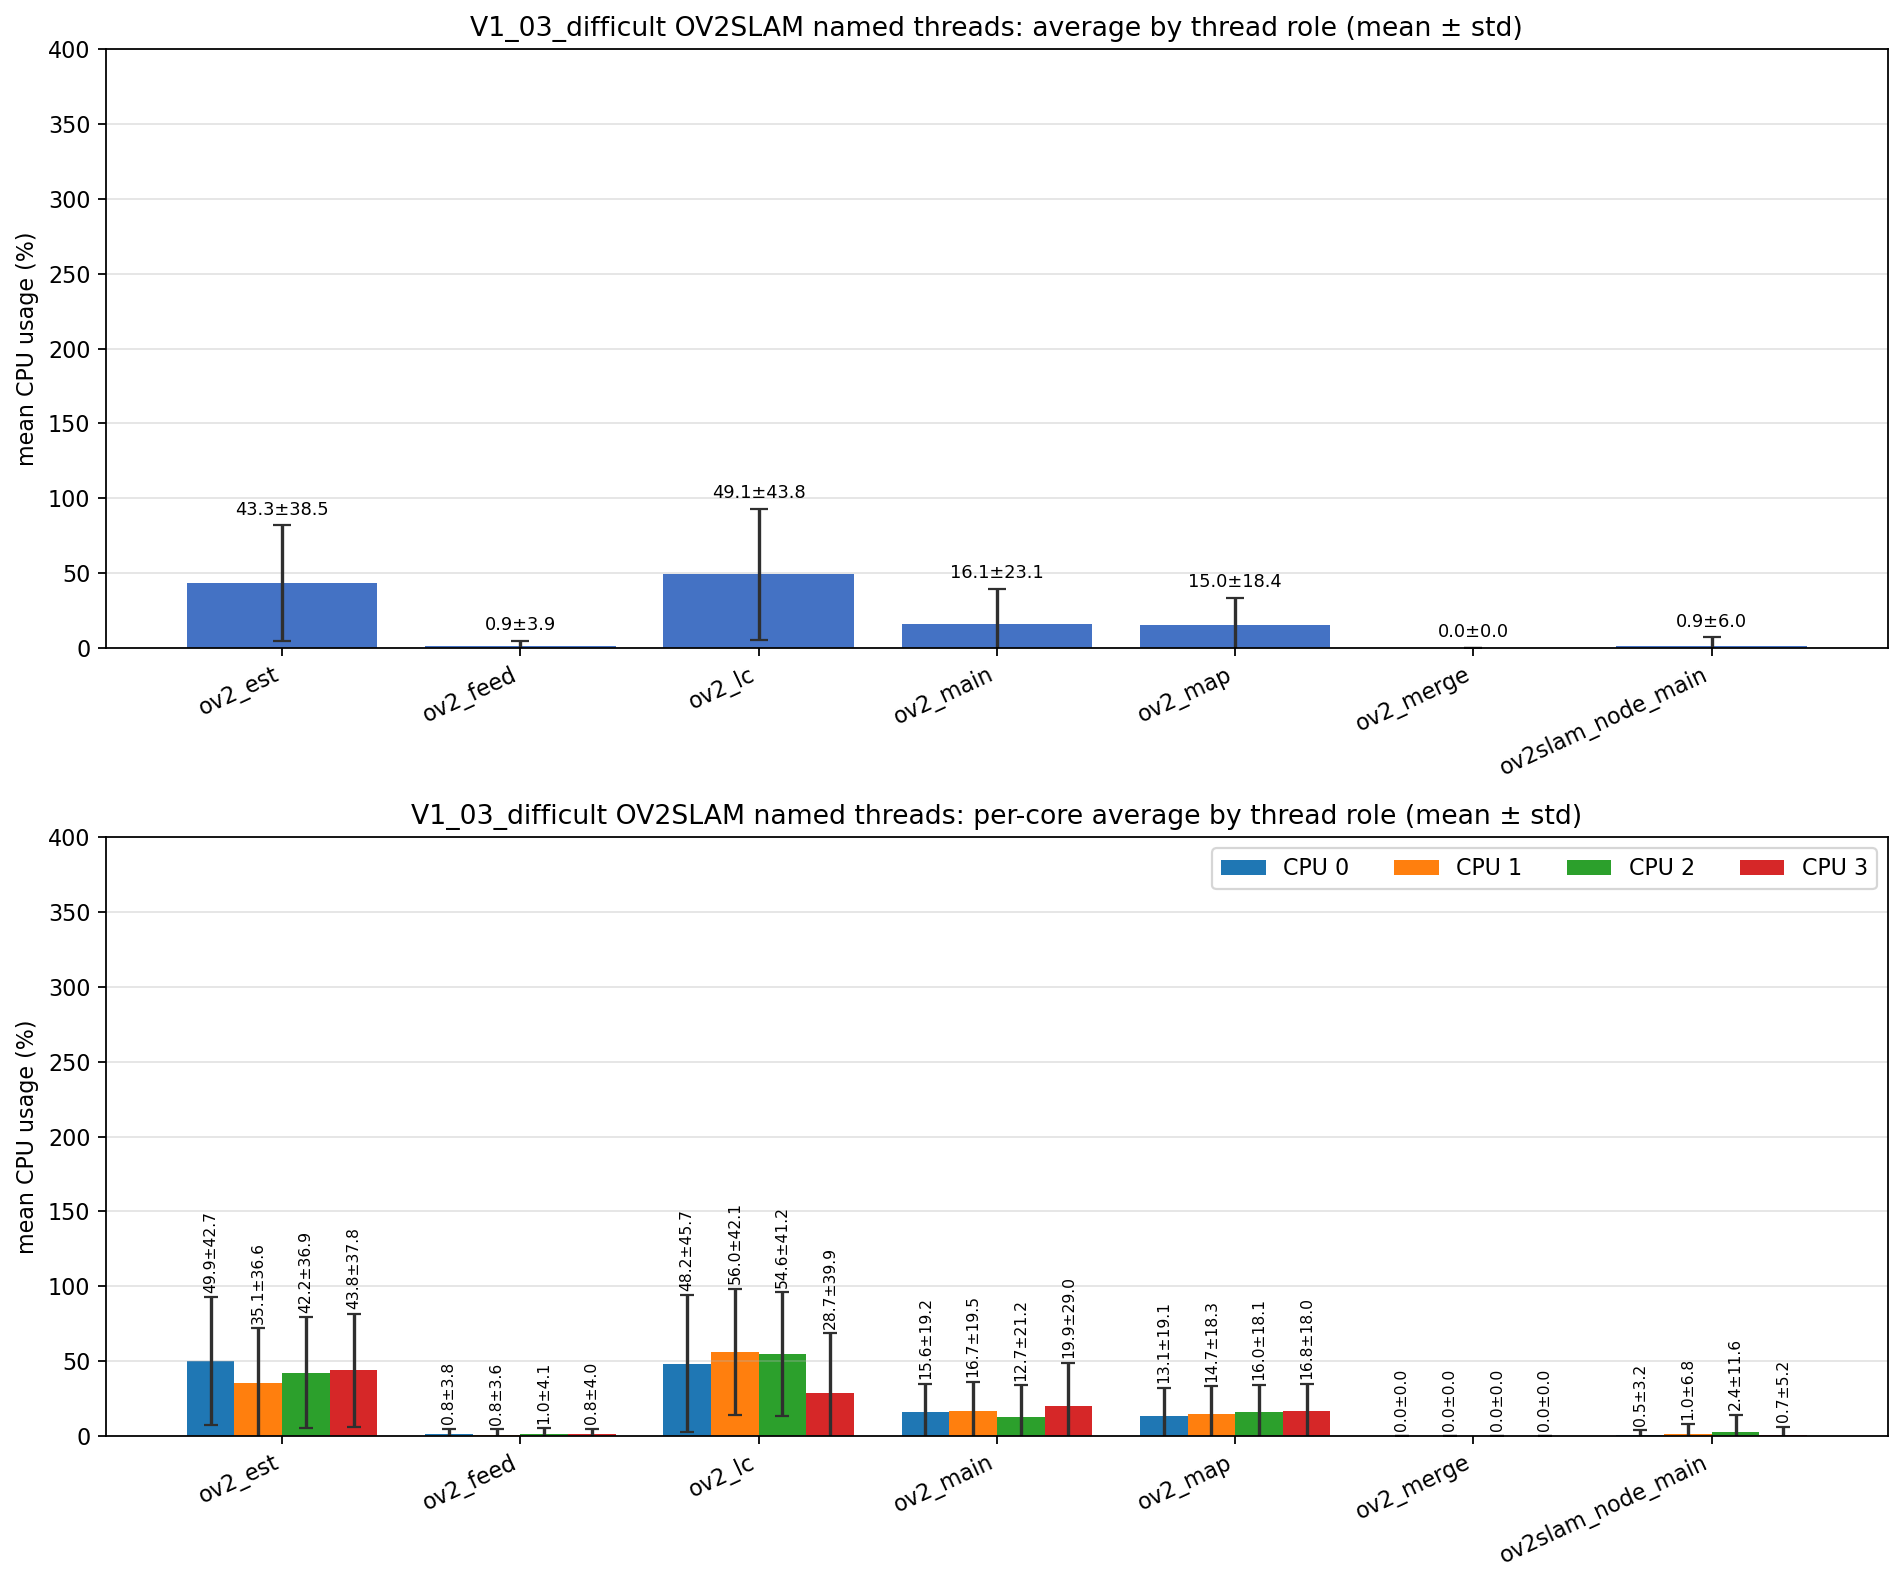

Source data for this figure (header and first rows):
role, unique_tid_count, sample_count, mean_cpu_all, std_cpu_all, mean_cpu_core_0, mean_cpu_core_1, mean_cpu_core_2, mean_cpu_core_3, std_cpu_core_0, std_cpu_core_1, std_cpu_core_2, std_cpu_core_3
ov2_est, 1, 2352, 43.29, 38.54, 49.89, 35.07, 42.23, 43.81, 42.72, 36.61, 36.91, 37.78
ov2_feed, 1, 2352, 0.863, 3.887, 0.841, 0.782, 1.008, 0.843, 3.830, 3.603, 4.131, 3.963
ov2_lc, 1, 2352, 49.08, 43.83, 48.17, 56.02, 54.57, 28.74, 45.74, 42.1, 41.17, 39.86
ov2_main, 8, 11539, 16.11, 23.14, 15.63, 16.69, 12.67, 19.91, 19.19, 19.46, 21.19, 28.99
ov2_map, 1, 2352, 15.01, 18.45, 13.06, 14.7, 16, 16.76, 19.13, 18.3, 18.08, 17.97
ov2_merge, 202, 660, 0.000, 0.000, 0.000, 0.000, 0.000, 0.000, 0.000, 0.000, 0.000, 0.000
ov2slam_node_main, 1, 3784, 0.856, 6.001, 0.538, 0.998, 2.450, 0.680, 3.179, 6.850, 11.64, 5.210
